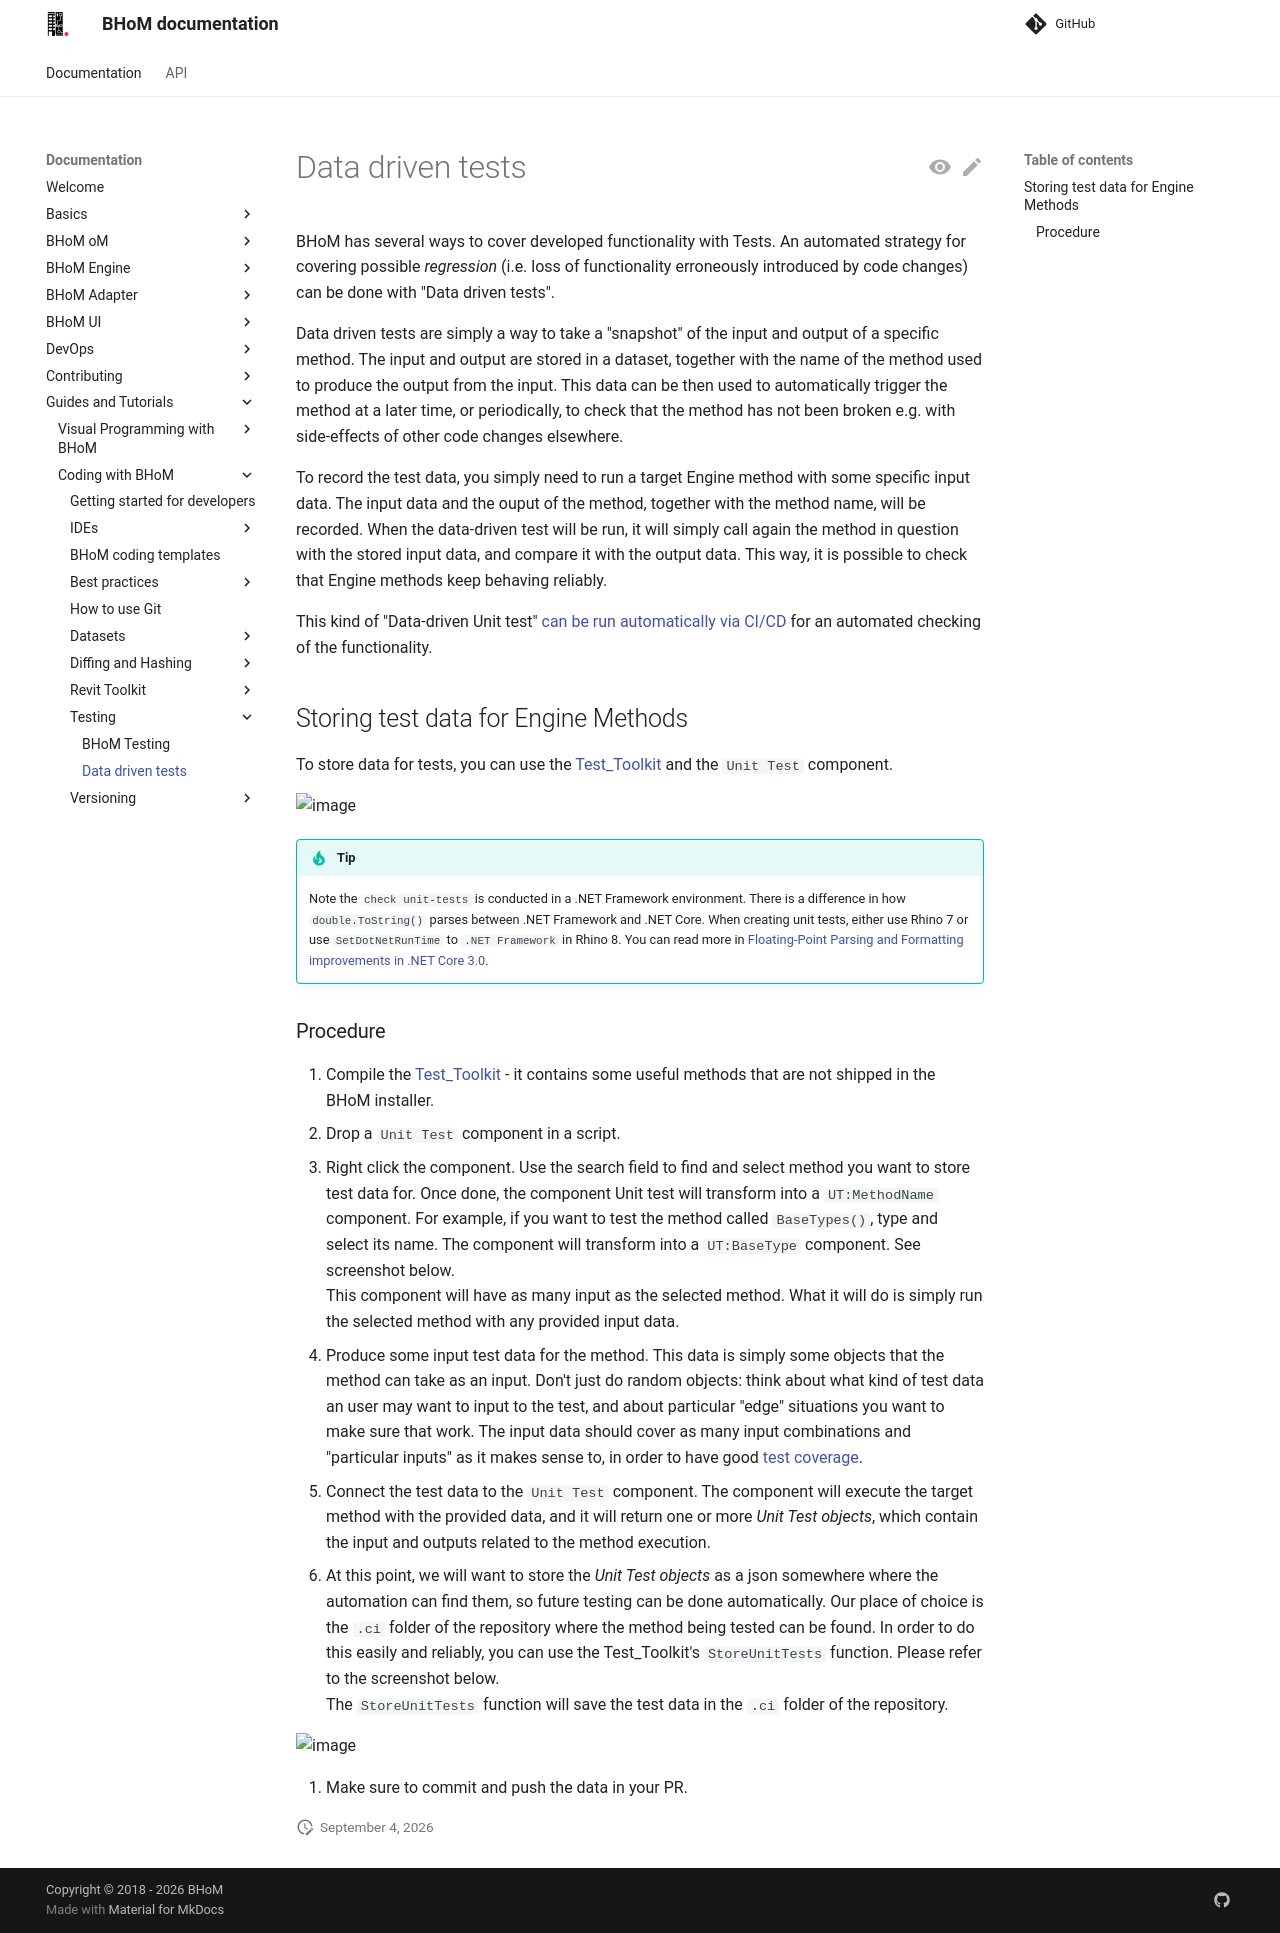

repository: BHoM/documentation · page: Guides-and-Tutorials/Coding-with-BHoM/Testing/Data-Driven-Tests/index.html · generator: mkdocs

# Data driven tests

BHoM has several ways to cover developed functionality with Tests. An automated strategy for covering possible _regression_ (i.e. loss of functionality erroneously introduced by code changes) can be done with "Data driven tests".

Data driven tests are simply a way to take a "snapshot" of the input and output of a specific method. The input and output are stored in a dataset, together with the name of the method used to produce the output from the input. This data can be then used to automatically trigger the method at a later time, or periodically, to check that the method has not been broken e.g. with side-effects of other code changes elsewhere.

To record the test data, you simply need to run a target Engine method with some specific input data. The input data and the ouput of the method, together with the method name, will be recorded. When the data-driven test will be run, it will simply call again the method in question with the stored input data, and compare it with the output data. This way, it is possible to check that Engine methods keep behaving reliably.

This kind of "Data-driven Unit test" [can be run automatically via CI/CD](<../../../DevOps/Code Compliance and CI/CI Checks/Check-Unit-Tests.md>) for an automated checking of the functionality.

## Storing test data for Engine Methods

To store data for tests, you can use the [Test_Toolkit](https://github.com/BHoM/Test_Toolkit) and the `Unit Test` component.

![image](https://user-images.githubusercontent.com/6352844/210525746-f55ad541-4022-4418-b35a-b2f174620c66.png)

!!! tip

	Note the `check unit-tests` is conducted in a .NET Framework environment. There is a difference in how `double.ToString()` parses between .NET Framework and .NET Core. When creating unit tests, either use Rhino 7 or use `SetDotNetRunTime` to `.NET Framework` in Rhino 8. You can read more in [Floating-Point Parsing and Formatting improvements in .NET Core 3.0](https://devblogs.microsoft.com/dotnet/floating-point-parsing-and-formatting-improvements-in-net-core-3-0/#potential-impact-to-existing-code).

### Procedure

0. Compile the [Test_Toolkit](https://github.com/BHoM/Test_Toolkit) - it contains some useful methods that are not shipped in the BHoM installer.
1. Drop a `Unit Test` component in a script.
2. Right click the component. Use the search field to find and select method you want to store test data for. Once done, the component Unit test will transform into a `UT:MethodName` component.
   For example, if you want to test the method called `BaseTypes()`, type and select its name. The component will transform into a `UT:BaseType` component. See screenshot below.  
   This component will have as many input as the selected method. What it will do is simply run the selected method with any provided input data.
4. Produce some input test data for the method. This data is simply some objects that the method can take as an input. Don't just do random objects: think about what kind of test data an user may want to input to the test, and about particular "edge" situations you want to make sure that work. The input data should cover as many input combinations and "particular inputs" as it makes sense to, in order to have good [test coverage](https://en.wikipedia.org/wiki/Fault_coverage#Test_coverage_(computing)).
5. Connect the test data to the `Unit Test` component. The component will execute the target method with the provided data, and it will return one or more _Unit Test objects_, which contain the input and outputs related to the method execution.
6. At this point, we will want to store the  _Unit Test objects_ as a json somewhere where the automation can find them, so future testing can be done automatically. Our place of choice is the `.ci` folder of the repository where the method being tested can be found.
   In order to do this easily and reliably, you can use the Test_Toolkit's `StoreUnitTests` function. Please refer to the screenshot below.  
   The `StoreUnitTests` function will save the test data in the `.ci` folder of the repository. 

   ![image](https://user-images.githubusercontent.com/6352844/210527902-53bdf492-d305-405b-9f2b-3be671204519.png)

7. Make sure to commit and push the data in your PR.
